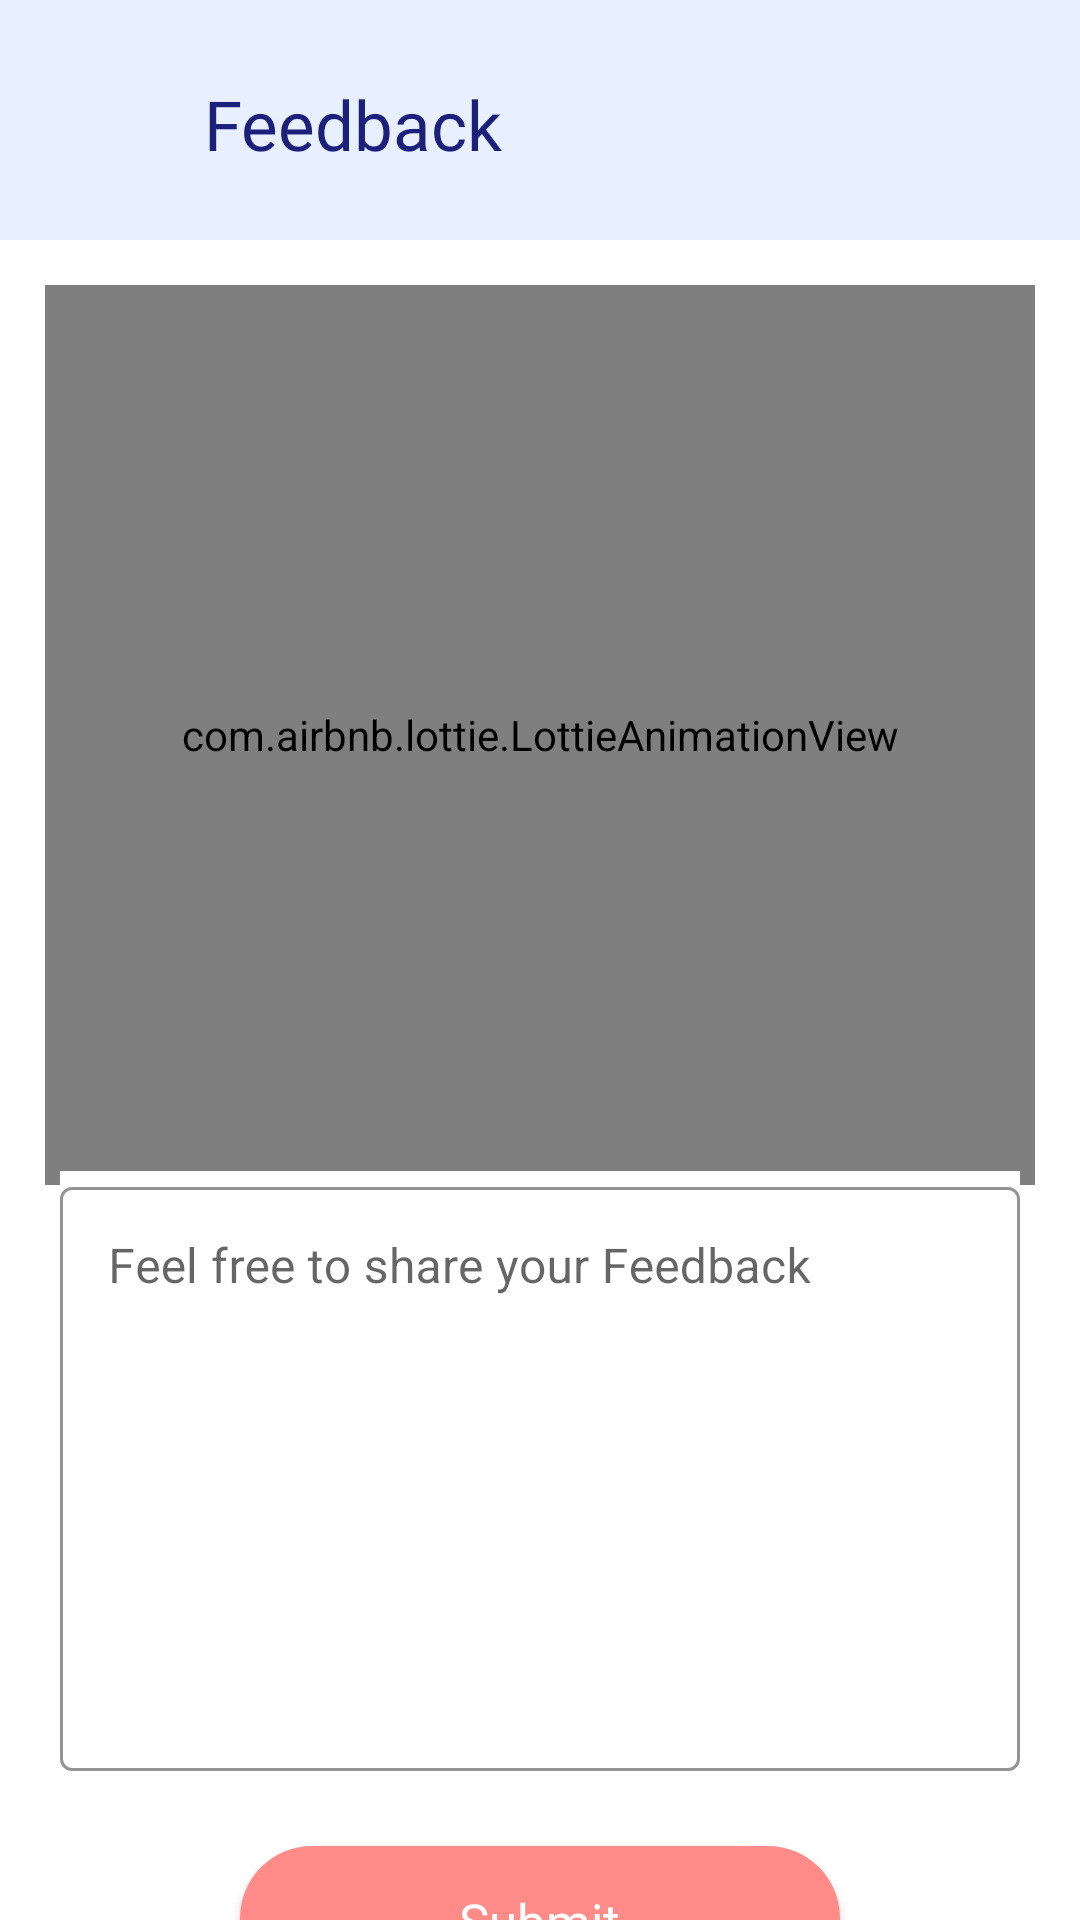

Android layout source for this screen:
<!-- AndroidManifest.xml: application theme Theme.GDSCGMRIT -->
<!-- res/layout/activity_feedback.xml -->
<?xml version="1.0" encoding="utf-8"?>
<androidx.core.widget.NestedScrollView xmlns:android="http://schemas.android.com/apk/res/android"
    xmlns:app="http://schemas.android.com/apk/res-auto"
    xmlns:tools="http://schemas.android.com/tools"
    android:id="@+id/nestedScrollView"
    android:layout_width="match_parent"
    android:layout_height="match_parent"
    tools:context=".activities.general.FeedbackActivity">

    <RelativeLayout
        android:layout_width="match_parent"
        android:layout_height="wrap_content">

        <RelativeLayout
            android:id="@+id/headerRelativeLayout"
            android:layout_width="match_parent"
            android:layout_height="80dp"
            android:background="@color/light_light_blue">

            <ImageView
                android:id="@+id/closeIcon"
                android:layout_width="30dp"
                android:layout_height="30dp"
                android:layout_alignParentStart="true"
                android:layout_alignParentTop="true"
                android:layout_marginStart="20dp"
                android:layout_marginTop="30dp"
                android:clickable="true"
                android:contentDescription="@string/app_name"
                android:focusable="true"
                android:foreground="?attr/selectableItemBackgroundBorderless"
                android:src="@drawable/ic_baseline_arrow_back_24"
                app:tint="@color/navigation_dark_blue" />

            <TextView
                android:id="@+id/txtFeedback"
                android:layout_width="wrap_content"
                android:layout_height="wrap_content"
                android:layout_alignParentTop="true"
                android:layout_centerHorizontal="true"
                android:layout_marginStart="18dp"
                android:layout_marginTop="26dp"
                android:layout_toEndOf="@id/closeIcon"
                android:fontFamily="@font/poppins_medium"
                android:text="Feedback"
                android:textColor="#1b207b"
                android:textSize="23sp" />

        </RelativeLayout>

        <com.airbnb.lottie.LottieAnimationView
            android:layout_width="match_parent"
            android:layout_height="300dp"
            app:lottie_autoPlay="true"
            android:layout_marginTop="50dp"
            android:layout_margin="15dp"
            android:id="@+id/animationLottie"
            app:lottie_loop="true"
            android:layout_below="@id/headerRelativeLayout"
            app:lottie_url="https://assets2.lottiefiles.com/packages/lf20_Jos3jH.json" />

        <com.google.android.material.textfield.TextInputLayout
            android:id="@+id/edtFeedback"
            style="@style/Widget.MaterialComponents.TextInputLayout.OutlinedBox"
            android:layout_width="match_parent"
            android:layout_height="200dp"
            android:layout_below="@id/animationLottie"
            app:boxStrokeColor="#1b207b"
            android:layout_marginStart="20dp"
            android:layout_marginTop="-20dp"
            android:layout_marginEnd="20dp"
            android:background="@color/white"
            app:hintAnimationEnabled="true">

            <com.google.android.material.textfield.TextInputEditText
                android:id="@+id/editFeedback"
                android:layout_width="match_parent"
                android:layout_height="match_parent"
                android:maxLines="10"
                android:hint="Feel free to share your Feedback"
                android:cursorVisible="true"
                android:gravity="top|start"
                android:textCursorDrawable="@null"
                android:inputType="text" />

        </com.google.android.material.textfield.TextInputLayout>

        <androidx.cardview.widget.CardView
            android:id="@+id/btnSubmit"
            android:layout_width="200dp"
            android:layout_height="50dp"
            android:layout_below="@+id/edtFeedback"
            android:layout_marginTop="25dp"
            android:layout_marginBottom="20dp"
            android:elevation="5dp"
            android:layout_centerInParent="true"
            android:foreground="?attr/selectableItemBackground"
            app:cardCornerRadius="24dp">

            <LinearLayout
                android:layout_width="match_parent"
                android:layout_height="match_parent"
                android:background="#ff8b88"
                android:gravity="center"
                android:orientation="vertical">

                <TextView
                    android:layout_width="wrap_content"
                    android:layout_height="wrap_content"
                    android:layout_gravity="center"
                    android:fontFamily="@font/poppins_bold"
                    android:gravity="center"
                    android:text="Submit"
                    android:textColor="@color/white"
                    android:textSize="17sp" />

            </LinearLayout>
        </androidx.cardview.widget.CardView>




    </RelativeLayout>


</androidx.core.widget.NestedScrollView>
<!-- resources referenced by this layout -->
<resources>
  <color name="light_light_blue">#e8efff</color>
  <color name="navigation_dark_blue">#0f2e9a</color>
  <color name="white">#FFFFFFFF</color>
  <string name="app_name">GDSC GMRIT</string>
  <style name="Theme.GDSCGMRIT" parent="Theme.MaterialComponents.Light.NoActionBar">
          
          <item name="colorPrimary">@color/purple</item>
          <item name="colorPrimaryVariant">@color/lightBlue</item>
          <item name="colorOnPrimary">@color/white</item>
          
          <item name="colorSecondary">@color/teal_200</item>
          <item name="colorSecondaryVariant">@color/teal_700</item>
          <item name="colorOnSecondary">@color/black</item>
          
          <item name="android:statusBarColor" tools:targetApi="l">?attr/colorPrimaryVariant</item>
          
      </style>
  <color name="purple">#5752d0</color>
  <color name="lightBlue">#8f42a5f5</color>
  <color name="teal_200">#FF03DAC5</color>
  <color name="teal_700">#FF018786</color>
  <color name="black">#FF000000</color>
</resources>
